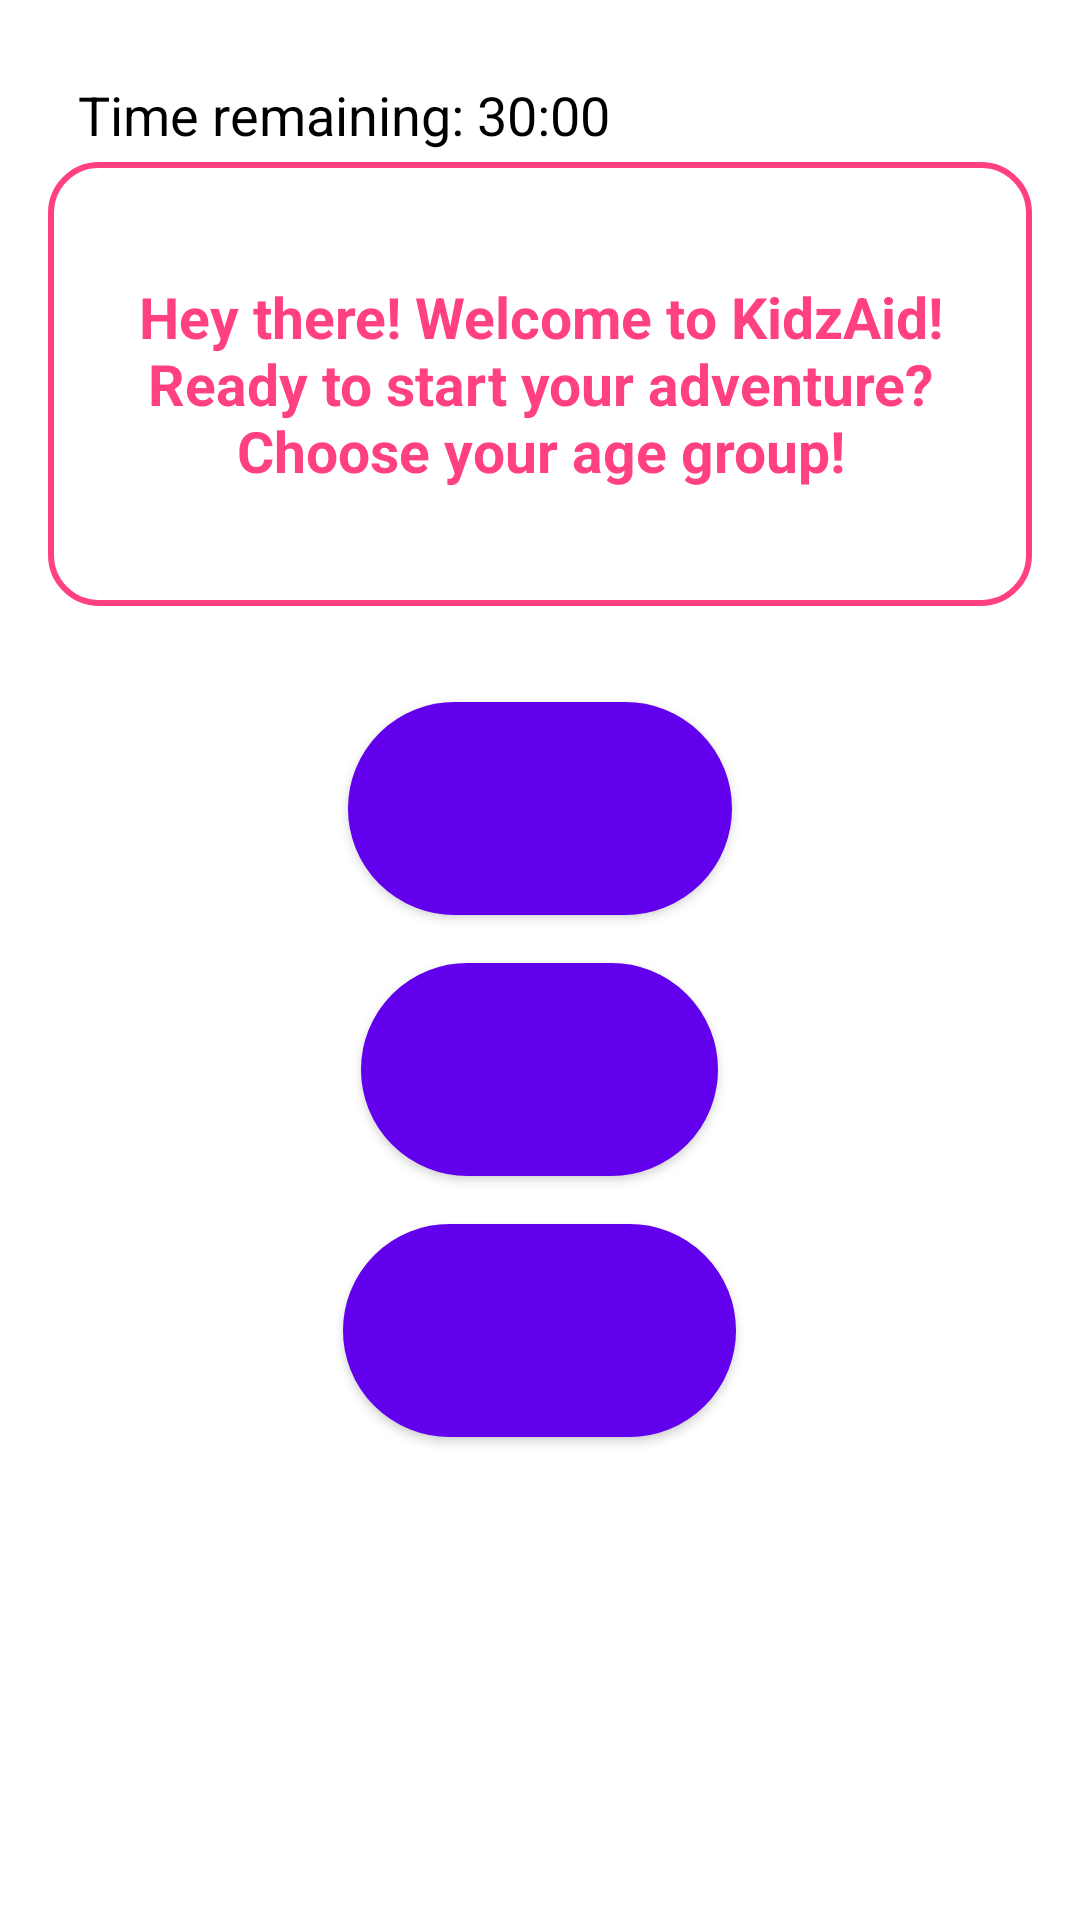

The Android layout XML behind this screen, and the referenced resources:
<!-- AndroidManifest.xml: activity theme Theme.Kidzaidssj.NoActionBar -->
<!-- res/layout/activity_main.xml -->
<RelativeLayout xmlns:android="http://schemas.android.com/apk/res/android"
    android:layout_width="match_parent"
    android:layout_height="match_parent"
    android:background="@drawable/main_bg"
    android:padding="16dp">

    
    <TextView
        android:id="@+id/titleText"
        android:layout_width="wrap_content"
        android:layout_height="wrap_content"
        android:text="KidzAid"
        android:visibility="gone"/>

    
    <TextView
        android:id="@+id/welcomeMessage"
        android:layout_width="392dp"
        android:layout_height="148dp"
        android:layout_below="@id/titleText"
        android:layout_marginTop="38dp"
        android:background="@drawable/rounded_corner_background"
        android:gravity="center"
        android:padding="12dp"
        android:text="Hey there! Welcome to KidzAid! Ready to start your adventure? Choose your age group!"
        android:textColor="#FF4081"
        android:textSize="19sp"
        android:textStyle="bold" />
s
    <TextView
        android:id="@+id/remainingTimeText"
        android:layout_width="wrap_content"
        android:layout_height="wrap_content"
        android:text="Time remaining: 30:00"
        android:textSize="18sp"
        android:textColor="@android:color/black"
        android:layout_gravity="center"
        android:padding="10dp"/>


    
    <Button
        android:id="@+id/buttonAgeGroup1"
        android:layout_width="128dp"
        android:layout_height="wrap_content"
        android:layout_below="@id/welcomeMessage"
        android:layout_centerHorizontal="true"
        android:layout_marginTop="32dp"
        android:background="@drawable/cloud_button"
        android:gravity="center"
        android:padding="16dp"
        android:textSize="20sp"
        android:textStyle="bold" />

    
    <Button
        android:id="@+id/buttonAgeGroup2"
        android:layout_width="119dp"
        android:layout_height="wrap_content"
        android:layout_below="@id/buttonAgeGroup1"
        android:layout_centerHorizontal="true"
        android:layout_marginTop="16dp"
        android:background="@drawable/cloud_button"
        android:gravity="center"
        android:padding="16dp"
        android:textSize="20sp"
        android:textStyle="bold" />

    
    <Button
        android:id="@+id/buttonAgeGroup3"
        android:layout_width="131dp"
        android:layout_height="wrap_content"
        android:layout_below="@id/buttonAgeGroup2"
        android:layout_centerHorizontal="true"
        android:layout_marginTop="16dp"
        android:background="@drawable/cloud_button"
        android:gravity="center"
        android:padding="16dp"
        android:textSize="20sp"
        android:textStyle="bold" />
</RelativeLayout>
<!-- resources referenced by this layout -->
<resources>
  <!-- drawable cloud_button (drawable) -->
  <?xml version="1.0" encoding="utf-8"?>
  <shape xmlns:android="http://schemas.android.com/apk/res/android">
      <solid android:color="#0C0C0C"/> 
      <corners android:radius="50dp"/>  
      <padding android:left="16dp" android:right="16dp" android:top="8dp" android:bottom="8dp"/>
      <stroke android:width="3dp" android:color="#0E0E0E"/> 
  </shape>
  <!-- drawable main_bg: jpg bitmap (drawable, 130 bytes) -->
  <!-- drawable rounded_corner_background (drawable) -->
  <shape xmlns:android="http://schemas.android.com/apk/res/android">
      <solid android:color="#FFFFFF" />
      <corners android:radius="16dp" />
      <stroke android:width="2dp" android:color="#FF4081" />
  </shape>
  <style name="Theme.Kidzaidssj.NoActionBar" parent="Theme.MaterialComponents.DayNight.NoActionBar">
          
      </style>
</resources>
